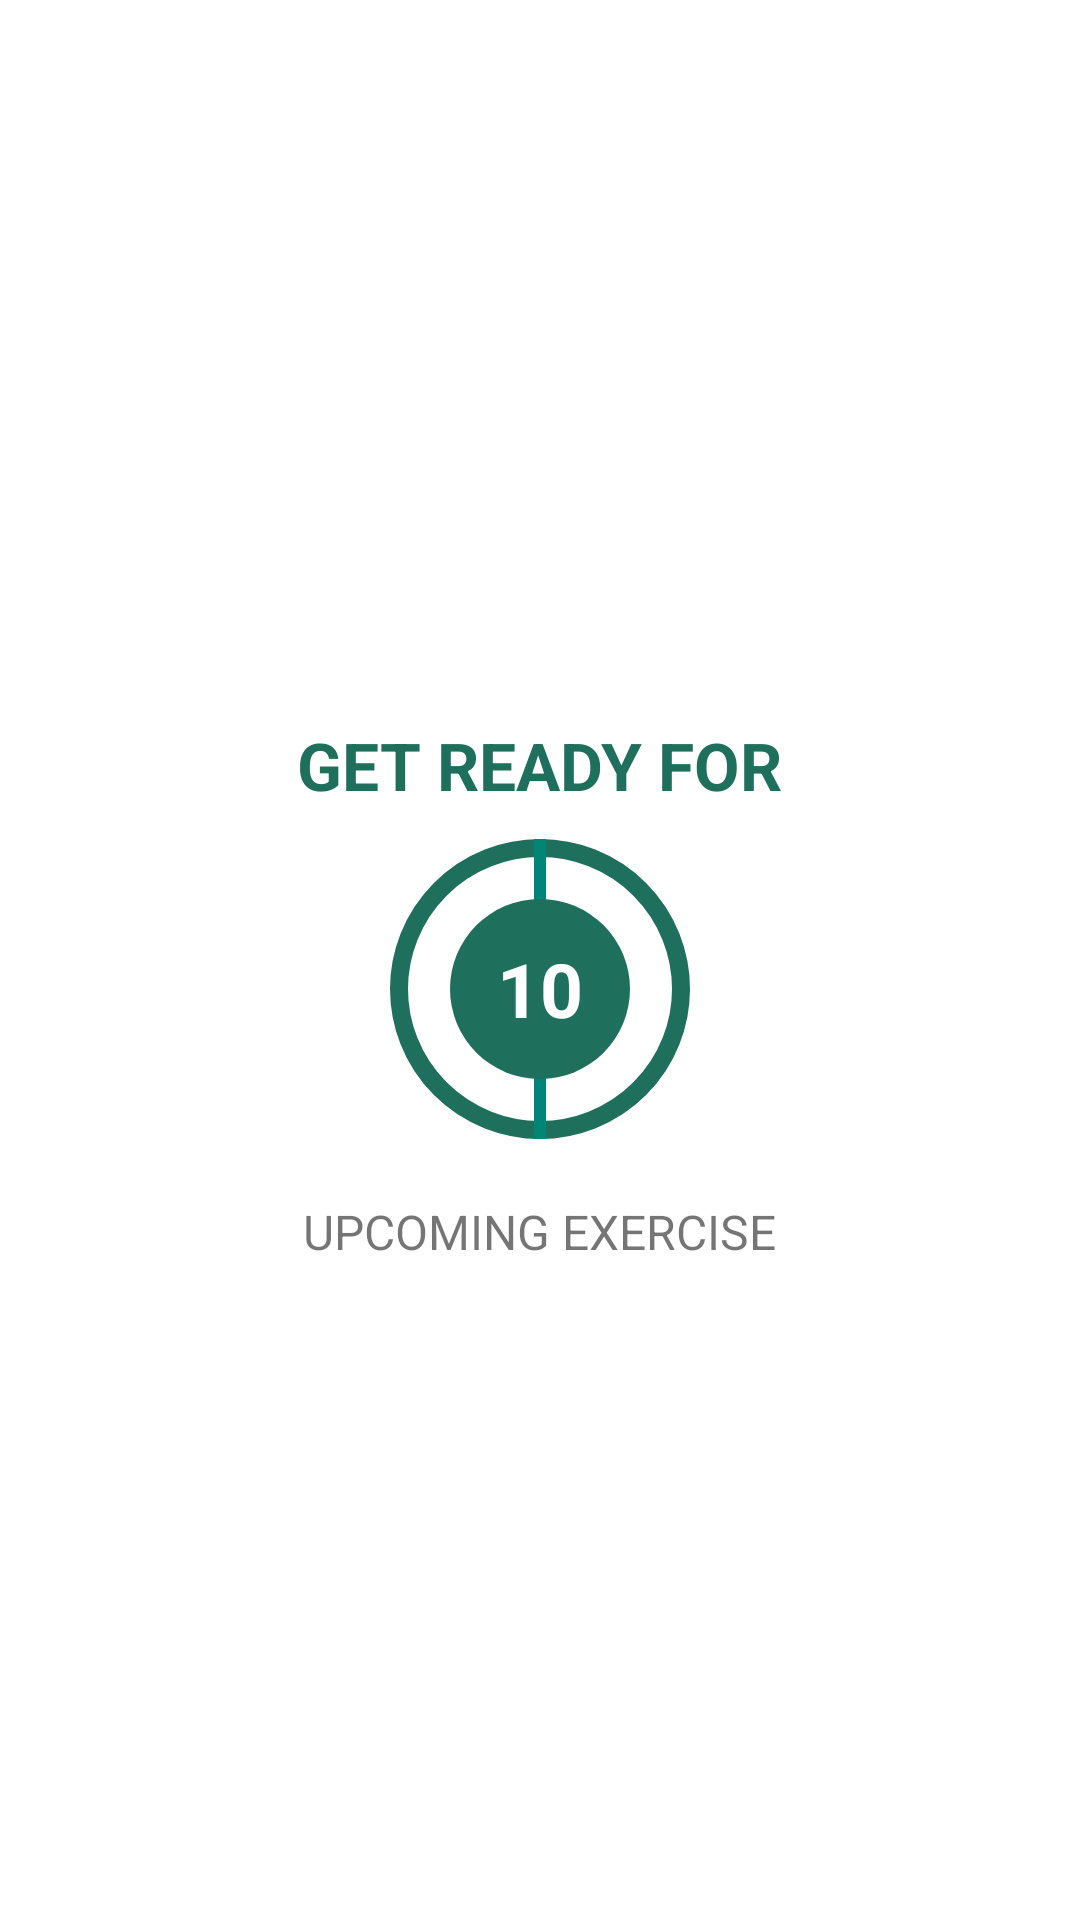

Produce the Android XML layout that renders to this screen, including the resource entries it uses.
<!-- AndroidManifest.xml: activity theme Theme.AppCompat.Light.NoActionBar -->
<!-- res/layout/activity_exercise.xml -->
<?xml version="1.0" encoding="utf-8"?>
<RelativeLayout xmlns:android="http://schemas.android.com/apk/res/android"
    xmlns:app="http://schemas.android.com/apk/res-auto"
    xmlns:tools="http://schemas.android.com/tools"
    android:layout_width="match_parent"
    android:layout_height="match_parent"
    android:orientation="vertical"
    tools:context=".ExerciseActivity"
    android:background="@color/white">

    <androidx.appcompat.widget.Toolbar
        android:id="@+id/toolbar_exercise_activity"
        android:layout_width="match_parent"
        android:layout_height="?android:attr/actionBarSize"
        android:background="@color/white"
        android:theme="@style/ToolbarTheme"
        app:titleTextColor="@color/blue"/>

    <LinearLayout
        android:id="@+id/ll_rest_view"
        android:layout_width="match_parent"
        android:layout_height="match_parent"
        android:layout_below="@id/toolbar_exercise_activity"
        android:gravity="center"
        android:orientation="vertical"
        android:visibility="visible">

        <TextView
            android:layout_width="wrap_content"
            android:layout_height="wrap_content"
            android:text="@string/get_ready_for"
            android:textColor="@color/dark_green_200"
            android:textSize="22sp"
            android:textStyle="bold"/>
        <FrameLayout
            android:layout_width="100dp"
            android:layout_height="100dp"
            android:layout_marginTop="10dp"
            android:background="@drawable/item_circular_color_accent_border">
            <ProgressBar
                android:id="@+id/progress_bar"
                android:layout_width="100dp"
                android:layout_height="100dp"
                style="?android:attr/progressBarStyleHorizontal"
                android:layout_gravity="center"
                android:rotation="-90"
                android:background="@drawable/circular_progress_gray"
                android:indeterminate="false"
                android:max="10"
                android:progress="100"/>
            <LinearLayout
                android:layout_width="60dp"
                android:layout_height="60dp"
                android:gravity="center"
                android:layout_gravity="center"
                android:background="@drawable/item_circular_color_accent_background">
                <TextView
                    android:id="@+id/tv_timer"
                    android:layout_width="wrap_content"
                    android:layout_height="wrap_content"
                    android:textColor="#FFFFFF"
                    android:textSize="25sp"
                    android:textStyle="bold"
                    android:text="@string/_10"/>
            </LinearLayout>

        </FrameLayout>

        <TextView
            android:layout_width="wrap_content"
            android:layout_height="wrap_content"
            android:layout_marginTop="20dp"
            android:textSize="16sp"
            android:text="UPCOMING EXERCISE"/>
        <TextView
            android:id="@+id/tv_upcoming_exercise_name"
            android:layout_width="wrap_content"
            android:layout_height="wrap_content"
            android:layout_marginTop="5dp"
            android:textSize="22sp"
            android:textColor="#212121"
            android:textStyle="bold"
            tools:text="Exercise Name"/>


    </LinearLayout>




<LinearLayout
android:id="@+id/ll_exercise_view"
android:layout_width="match_parent"
android:layout_height="match_parent"
android:layout_below="@id/toolbar_exercise_activity"
    android:layout_above="@id/rv_exercise_status"
android:gravity="center"
android:orientation="vertical"
android:visibility="gone"
    tools:visibility="visible">

<ImageView
    android:id="@+id/iv_image"
    android:layout_width="match_parent"
    android:layout_height="0dp"
    android:layout_weight="1"
    android:contentDescription="@string/string_image"
    android:scaleType="fitXY"
    android:src="@drawable/ic_jumping_jacks"/>

<TextView
    android:id="@+id/tv_exercise_name"
    android:layout_width="wrap_content"
    android:layout_height="wrap_content"
    android:text="@string/exercise_name"
    android:textColor="@color/dark_green_200"
    android:textSize="18sp"
    android:textStyle="bold"/>
<FrameLayout
    android:layout_width="100dp"
    android:layout_height="100dp"
    android:layout_marginTop="15dp"
    android:layout_marginBottom="15dp"
    android:background="@drawable/item_circular_color_accent_border">
    <ProgressBar
        android:id="@+id/progress_bar_exercise"
        android:layout_width="100dp"
        android:layout_height="100dp"
        style="?android:attr/progressBarStyleHorizontal"
        android:layout_gravity="center"
        android:rotation="-90"
        android:background="@drawable/circular_progress_gray"
        android:indeterminate="false"
        android:max="30"
        android:progressDrawable="@drawable/circular_progress_bar"
        android:progress="100"/>
    <LinearLayout
        android:layout_width="60dp"
        android:layout_height="60dp"
        android:gravity="center"
        android:layout_gravity="center"
        android:background="@drawable/item_circular_color_accent_background">
        <TextView
            android:id="@+id/tv_timer_exercise"
            android:layout_width="wrap_content"
            android:layout_height="wrap_content"
            android:textColor="#FFFFFF"
            android:textSize="25sp"
            android:textStyle="bold"
            android:text="@string/_30"/>
    </LinearLayout>

</FrameLayout>

</LinearLayout>

    <androidx.recyclerview.widget.RecyclerView
        android:id="@+id/rv_exercise_status"
        android:layout_width="wrap_content"
        android:layout_height="wrap_content"
        android:layout_centerHorizontal="true"
        android:layout_alignParentBottom="true"
        android:layout_margin="5dp"/>

</RelativeLayout>
<!-- resources referenced by this layout -->
<resources>
  <color name="blue">#0000ff</color>
  <color name="dark_green_200">#1e6f5c</color>
  <color name="white">#FFFFFFFF</color>
  <!-- drawable circular_progress_bar (drawable) -->
  <?xml version="1.0" encoding="utf-8"?>
  <layer-list xmlns:android="http://schemas.android.com/apk/res/android">
  <item>
      <shape android:shape="ring"
          android:innerRadiusRatio="2.7"
          android:thicknessRatio="50.0"
          android:useLevel="true">
          <solid android:color="@color/dark_green_200"/>
      </shape>
  </item>
  </layer-list>
  <!-- drawable item_circular_color_accent_background (drawable) -->
  <?xml version="1.0" encoding="utf-8"?>
  <shape xmlns:android="http://schemas.android.com/apk/res/android"
      android:shape="oval">
      <solid android:color="@color/dark_green_200"/>
  
  </shape>
  <!-- drawable item_circular_color_accent_border (drawable) -->
  <?xml version="1.0" encoding="utf-8"?>
  <shape xmlns:android="http://schemas.android.com/apk/res/android"
      android:shape="oval">
      <stroke android:width="6dp"
          android:color="@color/dark_green_200"/>
      <solid android:color="@color/white"/>
  
  </shape>
  <string name="_10">10</string>
  <string name="_30">30</string>
  <string name="exercise_name">Exercise Name</string>
  <string name="get_ready_for">GET READY FOR</string>
  <string name="string_image">string_image</string>
  <style name="ToolbarTheme" parent="@style/ThemeOverlay.AppCompat.ActionBar">
          
          <item name="colorControlNormal">@color/toolbar_color_control_normal</item>
      </style>
  <color name="toolbar_color_control_normal">#000000</color>
</resources>
